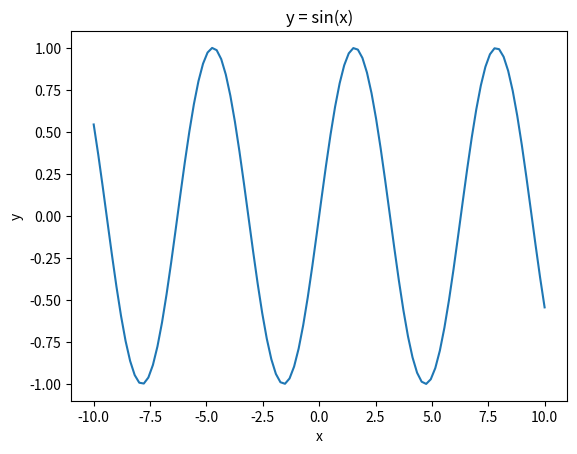

Write the Python code that produced this figure.
import numpy as np
import matplotlib.pyplot as plt
x = np.linspace(-10, 10, 100)
y = np.sin(x)
plt.figure()
plt.plot(x, y)
plt.xlabel('x')
plt.ylabel('y')
plt.title('y = sin(x)')
plt.show()

